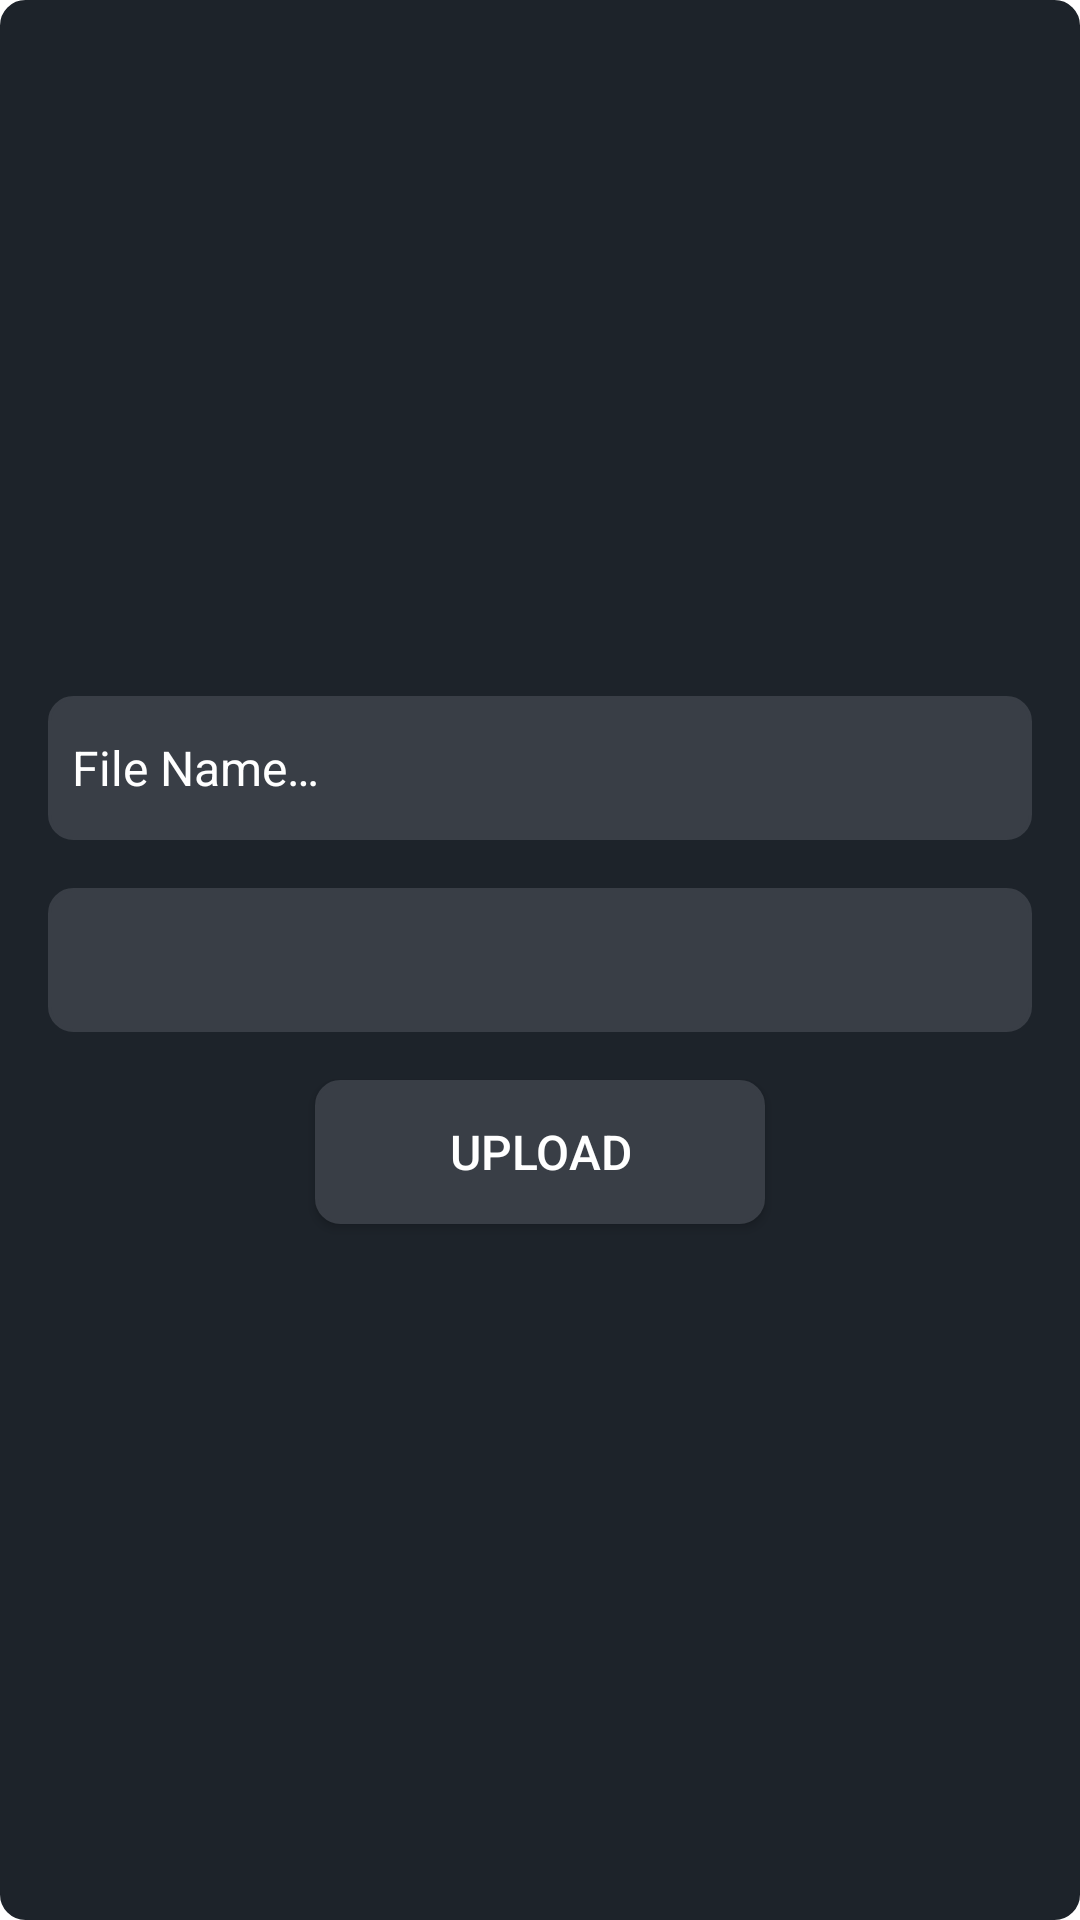

Produce the Android XML layout that renders to this screen, including the resource entries it uses.
<!-- AndroidManifest.xml: application theme Theme.QR -->
<!-- res/layout/dialog_upload.xml -->
<LinearLayout xmlns:android="http://schemas.android.com/apk/res/android"
    xmlns:app="http://schemas.android.com/apk/res-auto"
    xmlns:tools="http://schemas.android.com/tools"
    android:layout_width="match_parent"
    android:layout_height="wrap_content"
    android:background="@drawable/input_background"
    android:backgroundTint="@color/primary_blue"
    android:baselineAligned="true"
    android:gravity="center"
    android:minHeight="200dp"
    android:orientation="vertical"
    android:padding="16dp"
    tools:layout_editor_absoluteX="16dp">

    <TextView
        android:id="@+id/file_select"
        android:layout_width="match_parent"
        android:layout_height="wrap_content"
        android:background="@drawable/input_background"
        android:backgroundTint="@color/secondary_blue"
        android:gravity="center_vertical"
        android:minHeight="48dp"
        android:padding="8dp"
        android:text="@string/file_name"
        android:textColor="@color/white"
        android:textSize="16sp"
        app:drawableEndCompat="@drawable/baseline_file_upload_24"
        app:drawableTint="@color/white" />

    <TextView
        android:id="@+id/docReference"
        android:layout_width="match_parent"
        android:layout_height="48dp"
        android:layout_gravity="center"
        android:layout_marginTop="16dp"
        android:background="@drawable/input_background"
        android:backgroundTint="@color/secondary_blue"
        android:drawablePadding="8dp"
        android:ellipsize="end"
        android:enabled="false"
        android:maxLines="1"
        android:padding="8dp"
        android:textColor="@color/white"
        android:textSize="16sp"
        app:drawableEndCompat="@drawable/baseline_lock_24"
        app:drawableTint="@color/white" />

    <Button
        android:id="@+id/upload"
        android:layout_width="150dp"
        android:layout_height="48dp"
        android:layout_marginTop="16dp"
        android:background="@drawable/input_background"
        android:contentDescription="@string/file_upload"
        android:maxWidth="10dp"
        android:minHeight="48dp"
        android:text="@string/upload"
        android:textColor="@color/white"
        android:textSize="16sp"
        app:backgroundTint="@color/secondary_blue" />


</LinearLayout>
<!-- resources referenced by this layout -->
<resources>
  <color name="primary_blue">#1D232A</color>
  <color name="secondary_blue">#393E46</color>
  <color name="white">#FFFFFFFF</color>
  <!-- drawable input_background (drawable) -->
  <shape xmlns:android="http://schemas.android.com/apk/res/android"
      android:shape="rectangle">
      <solid android:color="#E7E7E7" />
      <corners android:radius="8dp" />
      <stroke
          android:width="1dp"
          android:color="#ffffff" />
  </shape>
  <string name="file_name">File Name…</string>
  <string name="file_upload">File Upload</string>
  <string name="upload">Upload</string>
  <style name="Theme.QR" parent="Theme.MaterialComponents.DayNight.NoActionBar">
          
          <item name="colorPrimary">@color/primary_blue</item>
          <item name="colorPrimaryVariant">@color/primary_blue</item>
          <item name="colorOnPrimary">@color/white</item>
          
          <item name="colorSecondary">@color/teal_200</item>
          <item name="colorSecondaryVariant">@color/teal_700</item>
          <item name="colorOnSecondary">@color/black</item>
          
          <item name="android:statusBarColor">?attr/colorPrimaryVariant</item>
          
          <item name="android:forceDarkAllowed">false</item>
      </style>
  <color name="teal_200">#FF03DAC5</color>
  <color name="teal_700">#FF018786</color>
  <color name="black">#FF000000</color>
</resources>
